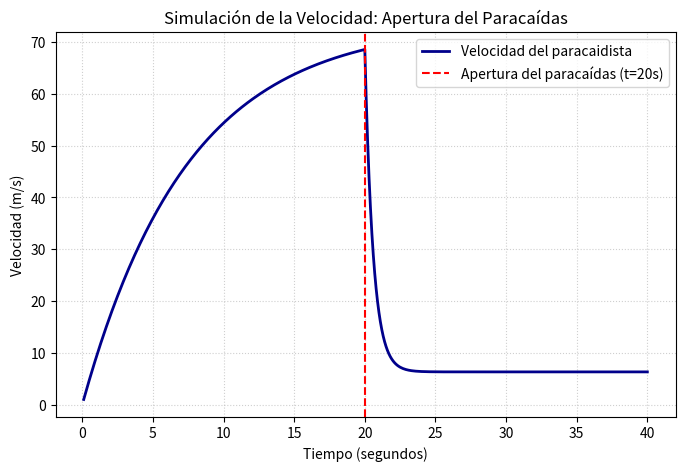

Source code (Python):
import numpy as np
import matplotlib.pyplot as plt

m = 90
g = 9.81
k1 = 12
k2 = 140
t_open = 20
t_max = 40
dt = 0.1  # REDUCIDO para corregir la inestabilidad numérica

tiempo = []
velocidades = []
t = 0
v = 0

while t < t_max:
    if t < t_open:
        a = g - (k1 / m) * v
    else:
        a = g - (k2 / m) * v
    v = v + a * dt
    t = t + dt
    tiempo.append(t)
    velocidades.append(v)

# Gráfica optimizada
plt.figure(figsize=(8, 5))
plt.plot(tiempo, velocidades, color='darkblue', linewidth=2, label='Velocidad del paracaidista')
plt.axvline(x=20, color='red', linestyle='--', label='Apertura del paracaídas (t=20s)')

plt.title('Simulación de la Velocidad: Apertura del Paracaídas')
plt.xlabel('Tiempo (segundos)')
plt.ylabel('Velocidad (m/s)')
plt.grid(True, linestyle=':', alpha=0.6)
plt.legend()
plt.show()
